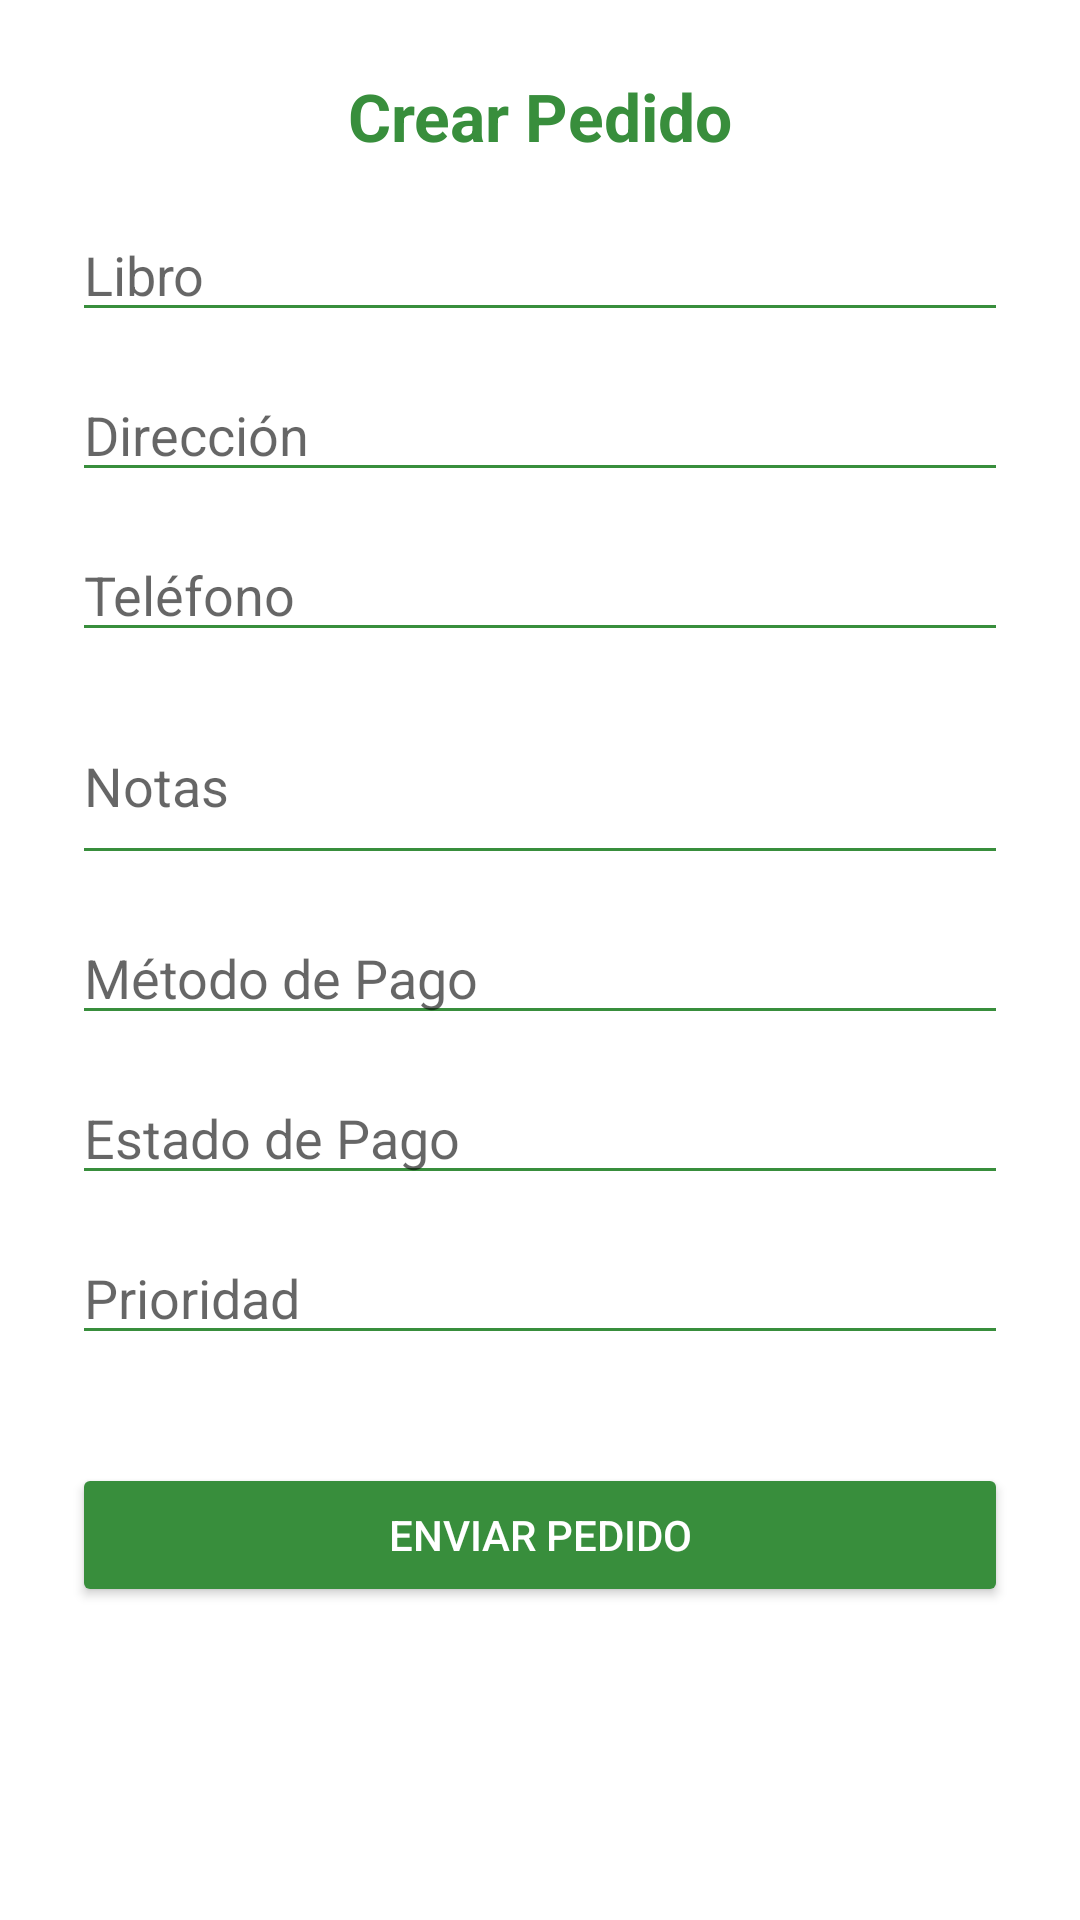

Reconstruct the res/layout file that produces this screen, plus the resources it refers to.
<!-- AndroidManifest.xml: application theme Theme.BibilioGO -->
<!-- res/layout/fragment_crear_pedido.xml -->
<?xml version="1.0" encoding="utf-8"?>
<ScrollView xmlns:android="http://schemas.android.com/apk/res/android"
    android:layout_width="match_parent"
    android:layout_height="match_parent"
    android:background="#FFFFFF">
    <LinearLayout
        android:layout_width="match_parent"
        android:layout_height="wrap_content"
        android:orientation="vertical"
        android:padding="24dp">
        <TextView
            android:layout_width="wrap_content"
            android:layout_height="wrap_content"
            android:text="Crear Pedido"
            android:textSize="22sp"
            android:textStyle="bold"
            android:textColor="#388E3C"
            android:layout_gravity="center_horizontal"
            android:layout_marginBottom="16dp" />
        <EditText
            android:id="@+id/etLibro"
            android:layout_width="match_parent"
            android:layout_height="wrap_content"
            android:hint="Libro"
            android:backgroundTint="#388E3C"
            android:layout_marginBottom="12dp" />
        
        
        <EditText
            android:id="@+id/etDireccion"
            android:layout_width="match_parent"
            android:layout_height="wrap_content"
            android:hint="Dirección"
            android:backgroundTint="#388E3C"
            android:layout_marginBottom="12dp"
            android:inputType="text" />
        
        <EditText
            android:id="@+id/etTelefono"
            android:layout_width="match_parent"
            android:layout_height="wrap_content"
            android:hint="Teléfono"
            android:backgroundTint="#388E3C"
            android:layout_marginBottom="12dp"
            android:inputType="phone" />
        
        <EditText
            android:id="@+id/etNotas"
            android:layout_width="match_parent"
            android:layout_height="wrap_content"
            android:hint="Notas"
            android:backgroundTint="#388E3C"
            android:layout_marginBottom="12dp"
            android:inputType="textMultiLine"
            android:minLines="2" />
        
        <EditText
            android:id="@+id/etMetodoPago"
            android:layout_width="match_parent"
            android:layout_height="wrap_content"
            android:hint="Método de Pago"
            android:backgroundTint="#388E3C"
            android:layout_marginBottom="12dp"
            android:inputType="text" />
        
        <EditText
            android:id="@+id/etEstadoPago"
            android:layout_width="match_parent"
            android:layout_height="wrap_content"
            android:hint="Estado de Pago"
            android:backgroundTint="#388E3C"
            android:layout_marginBottom="12dp"
            android:inputType="text" />
        
        <EditText
            android:id="@+id/etPrioridad"
            android:layout_width="match_parent"
            android:layout_height="wrap_content"
            android:hint="Prioridad"
            android:backgroundTint="#388E3C"
            android:layout_marginBottom="12dp"
            android:inputType="text" />
        <Button
            android:id="@+id/btnEnviarPedido"
            android:layout_width="match_parent"
            android:layout_height="wrap_content"
            android:text="Enviar Pedido"
            android:textColor="#FFFFFF"
            android:backgroundTint="#388E3C"
            android:layout_marginTop="24dp" />
    </LinearLayout>
</ScrollView>
<!-- resources referenced by this layout -->
<resources>
  <style name="Theme.BibilioGO" parent="Theme.MaterialComponents.DayNight.DarkActionBar">
      <item name="windowActionBar">false</item>
      <item name="windowNoTitle">true</item>
          
      <item name="colorPrimary">#388E3C</item>
      <item name="colorPrimaryVariant">#2E7D32</item>
          <item name="colorOnPrimary">@color/white</item>
          
          <item name="colorSecondary">@color/teal_200</item>
          <item name="colorSecondaryVariant">@color/teal_700</item>
          <item name="colorOnSecondary">@color/black</item>
          
          <item name="android:statusBarColor">?attr/colorPrimaryVariant</item>
          
      </style>
  <color name="white">#FFFFFFFF</color>
  <color name="teal_200">#FF03DAC5</color>
  <color name="teal_700">#FF018786</color>
  <color name="black">#FF000000</color>
</resources>
